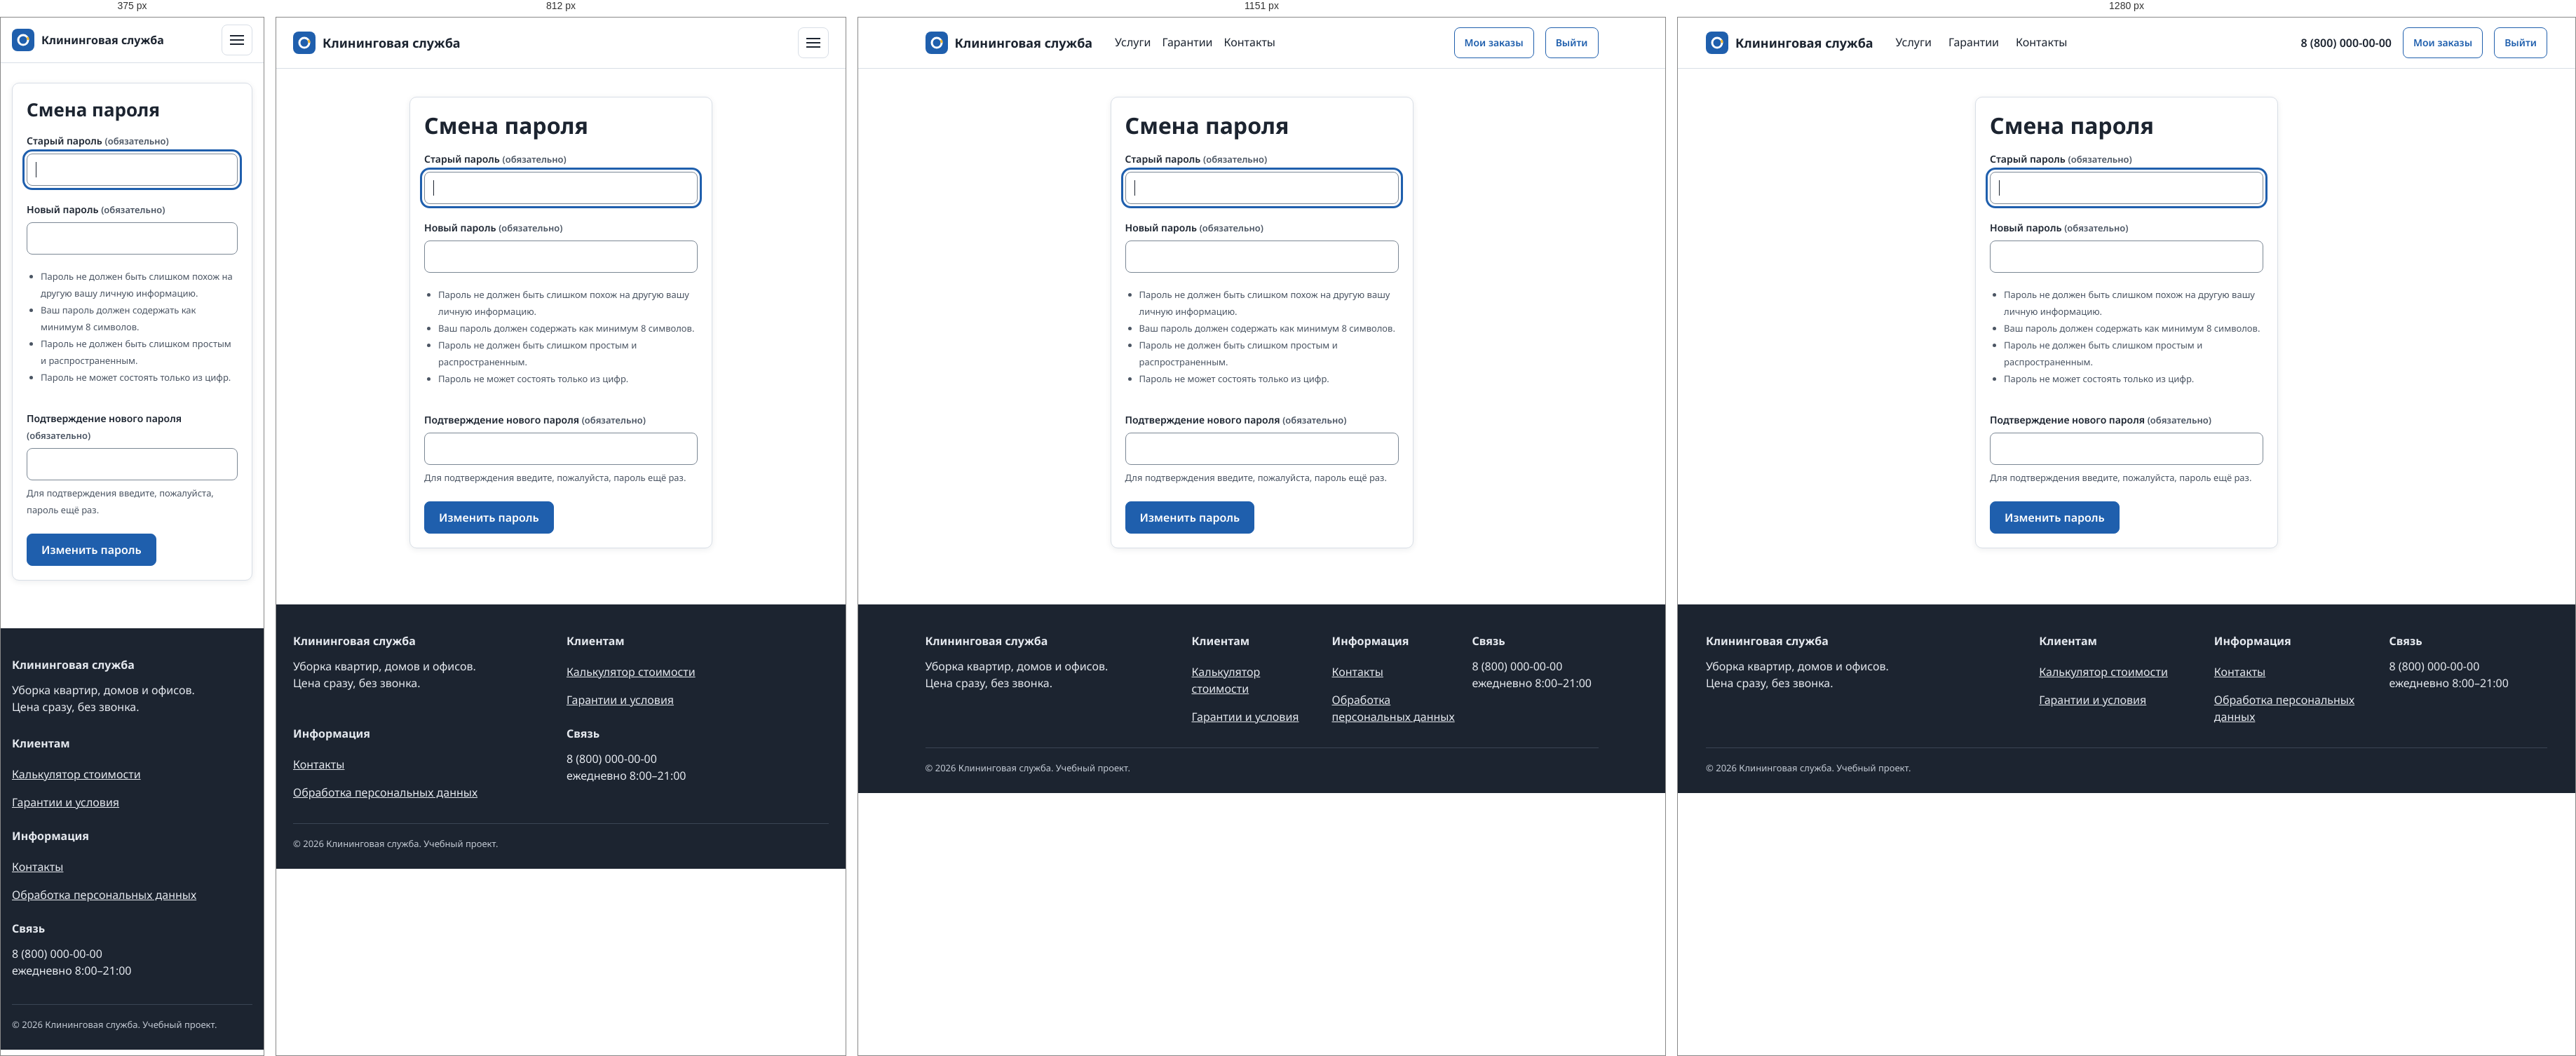
Rendered at 375 px, 812 px, 1151 px and 1280 px, left to right.

<!-- file: password.html -->
<!doctype html>
<html lang="ru">
<head>
  <meta charset="utf-8">
  <meta name="viewport" content="width=device-width, initial-scale=1">
  <meta name="description" content="Клининговая служба: уборка квартир, домов и офисов. Расчёт стоимости и оформление заказа онлайн.">
  <title>Смена пароля | Клининговая служба</title>
  <link rel="icon" href="/static/images/mark.svg" type="image/svg+xml">
  <link rel="stylesheet" href="/static/css/site.css">
  <script src="/static/js/site.js" defer></script>
</head>
<body>
<a class="skip-link" href="#main">К содержимому</a>
<header class="header"><div class="container">
  <a class="logo" href="/"><img src="/static/images/mark.svg" width="32" height="32" alt=""><span>Клининговая служба</span></a>
  <nav class="nav" id="main-nav" aria-label="Основная навигация"><a href="/services/">Услуги</a><a href="/guarantee/">Гарантии</a><a href="/contacts/">Контакты</a><a class="mobile-account" href="/account/orders/">Личный кабинет</a><form class="mobile-account" action="/accounts/logout/" method="post"><input type="hidden" name="csrfmiddlewaretoken" value="REDACTED"><button class="btn secondary" type="submit">Выйти</button></form></nav>
  <div class="right"><span class="phone">8 (800) 000-00-00</span><a class="btn secondary small" href="/account/orders/">Мои заказы</a><form action="/accounts/logout/" method="post" class="logout-form"><input type="hidden" name="csrfmiddlewaretoken" value="REDACTED"><button class="btn secondary small" type="submit">Выйти</button></form><button class="burger" type="button" aria-label="Открыть меню" aria-expanded="false" aria-controls="main-nav"><span aria-hidden="true"></span></button></div>
</div></header>

<main id="main" tabindex="-1"><div class="container"><section class="section"><div class="card form-card auth-card"><h1>Смена пароля</h1><form method="post" data-validate><input type="hidden" name="csrfmiddlewaretoken" value="REDACTED">
<div class="field"><label for="id_old_password">Старый пароль <span class="small">(обязательно)</span></label><input type="password" name="old_password" autocomplete="current-password" autofocus required id="id_old_password"><span class="hint error client-error" id="id_old_password_client_error"></span></div><div class="field"><label for="id_new_password1">Новый пароль <span class="small">(обязательно)</span></label><input type="password" name="new_password1" autocomplete="new-password" required aria-describedby="id_new_password1_helptext" id="id_new_password1"><div class="helptext" id="id_new_password1_helptext"><ul><li>Пароль не должен быть слишком похож на другую вашу личную информацию.</li><li>Ваш пароль должен содержать как минимум 8 символов.</li><li>Пароль не должен быть слишком простым и распространенным.</li><li>Пароль не может состоять только из цифр.</li></ul></div><span class="hint error client-error" id="id_new_password1_client_error"></span></div><div class="field"><label for="id_new_password2">Подтверждение нового пароля <span class="small">(обязательно)</span></label><input type="password" name="new_password2" autocomplete="new-password" required aria-describedby="id_new_password2_helptext" id="id_new_password2"><div class="helptext" id="id_new_password2_helptext">Для подтверждения введите, пожалуйста, пароль ещё раз.</div><span class="hint error client-error" id="id_new_password2_client_error"></span></div>
<button class="btn" type="submit">Изменить пароль</button></form></div></section></div></main>
<footer class="footer"><div class="container"><div class="cols">
  <div><p class="footer-title">Клининговая служба</p><p>Уборка квартир, домов и офисов.<br>Цена сразу, без звонка.</p></div>
  <div><p class="footer-title">Клиентам</p><a href="/">Калькулятор стоимости</a><br><a href="/guarantee/">Гарантии и условия</a></div><div><p class="footer-title">Информация</p><a href="/contacts/">Контакты</a><br><a href="/privacy/">Обработка персональных данных</a></div>
  <div><p class="footer-title">Связь</p><p>8 (800) 000-00-00<br>ежедневно 8:00–21:00</p></div>
</div><div class="legal">© 2026 Клининговая служба. Учебный проект.</div></div></footer>
</body></html>


/* @media block from site.css */
@media (max-width: 1279px) { :root { --gutter: 20px; --pad: 32px; } .container { max-width: 1024px; } .nav { gap: 16px; } .phone { display: none; } }

/* @media block from site.css */
@media (max-width: 1023px) {
  :root { --gutter: 16px; --pad: 24px; }
  .nav, .header .right .btn.secondary { display: none; } .burger { display: inline-flex; }
  .header .container { justify-content: space-between; }
  .grid { grid-template-columns: repeat(8, 1fr); }
  .c3, .c4, .c5, .c6, .c7, .c8, .c9, .c12 { grid-column: span 8; }
  .cards, .cards.c4x { grid-template-columns: repeat(2, 1fr); }
  .summary { position: static; }
  .footer .cols { grid-template-columns: 1fr 1fr; }
  .filters { display: none; } .filters-btn { display: inline-flex; }
  .week { grid-template-columns: 90px repeat(7, minmax(80px, 1fr)); overflow-x: auto; }
}

/* @media block from site.css */
@media (max-width: 600px) {
  :root { --pad: 16px; }
  h1 { font-size: 26px; line-height: 34px; } h2 { font-size: 21px; line-height: 28px; } h3 { font-size: 18px; line-height: 24px; }
  .section { padding: 28px 0; }
  .grid { grid-template-columns: repeat(4, 1fr); }
  .c3, .c4, .c5, .c6, .c7, .c8, .c9, .c12 { grid-column: span 4; }
  .cards, .cards.c4x, .cards.two { grid-template-columns: 1fr; }
  .header .container { height: 60px; } .logo span { font-size: 16px; }
  .header .right .btn:not(.burger), .header .right .muted { display: none; }
  .footer .cols { grid-template-columns: 1fr; }
  .slots { grid-template-columns: repeat(3, 1fr); }
  .table thead { display: none; }
  .table, .table tbody, .table tr, .table td { display: block; width: 100%; }
  .table tr { border: 1px solid var(--line); border-radius: var(--radius); margin-bottom: 12px; padding: 8px 4px; }
  .table td { border: 0; padding: 4px 12px; }
  .table td[data-l]::before { content: attr(data-l); display: block; font-size: 12px; color: var(--muted); }
  .week { display: block; } .week .h { display: none; } .week > div { margin-bottom: 6px; min-height: 0; }
  .week > div[data-d]::before { content: attr(data-d); display: block; font-size: 12px; color: var(--muted); }
  .btn.block-m { width: 100%; }
  .seg { display: flex; width: 100%; } .seg span { flex: 1; text-align: center; padding: 10px 6px; font-size: 15px; }
  .paper { padding: 16px; margin: 12px; }
  .bars { gap: 4px; }
}

/* @media block from site.css */
@media(max-width:1023px){.nav.is-open{position:absolute;top:100%;inset-inline:0;z-index:10;background:#fff;padding:16px 24px;box-shadow:0 6px 10px #0001;flex-direction:column;gap:0}.nav a{padding:12px;min-height:44px}.header .container{gap:12px}}

/* @media block from site.css */
@media(max-width:600px){.logo{white-space:normal}.logo img{flex:none}.logo span{max-width:200px}.header .container{min-height:64px;height:auto;padding-block:10px}.btn{min-height:44px}.summary{padding:20px}.ex-row label{font-size:14px}.quantity{width:72px}}

/* @media block from site.css */
@media(max-width:1023px){.catalog-filter .grid>*{grid-column:span 4}}

/* @media block from site.css */
@media(max-width:600px){.catalog-filter .grid>*{grid-column:span 4}.form-card{padding:20px}.field input,.field select,.field textarea{font-size:16px}.table td[data-l]{padding-block:8px}.row .btn{flex-grow:1}}

/* @media block from site.css */
@media(max-width:1023px){.mobile-account{display:flex}}

/* @media block from site.css */
@media(max-width:600px){.details{grid-template-columns:1fr;gap:4px}.details dd{margin-bottom:12px}.kpi{font-size:25px;line-height:34px}}

/* @media block from site.css */
@media(min-width:601px){.seg label span{white-space:nowrap}.seg label{flex:auto}}